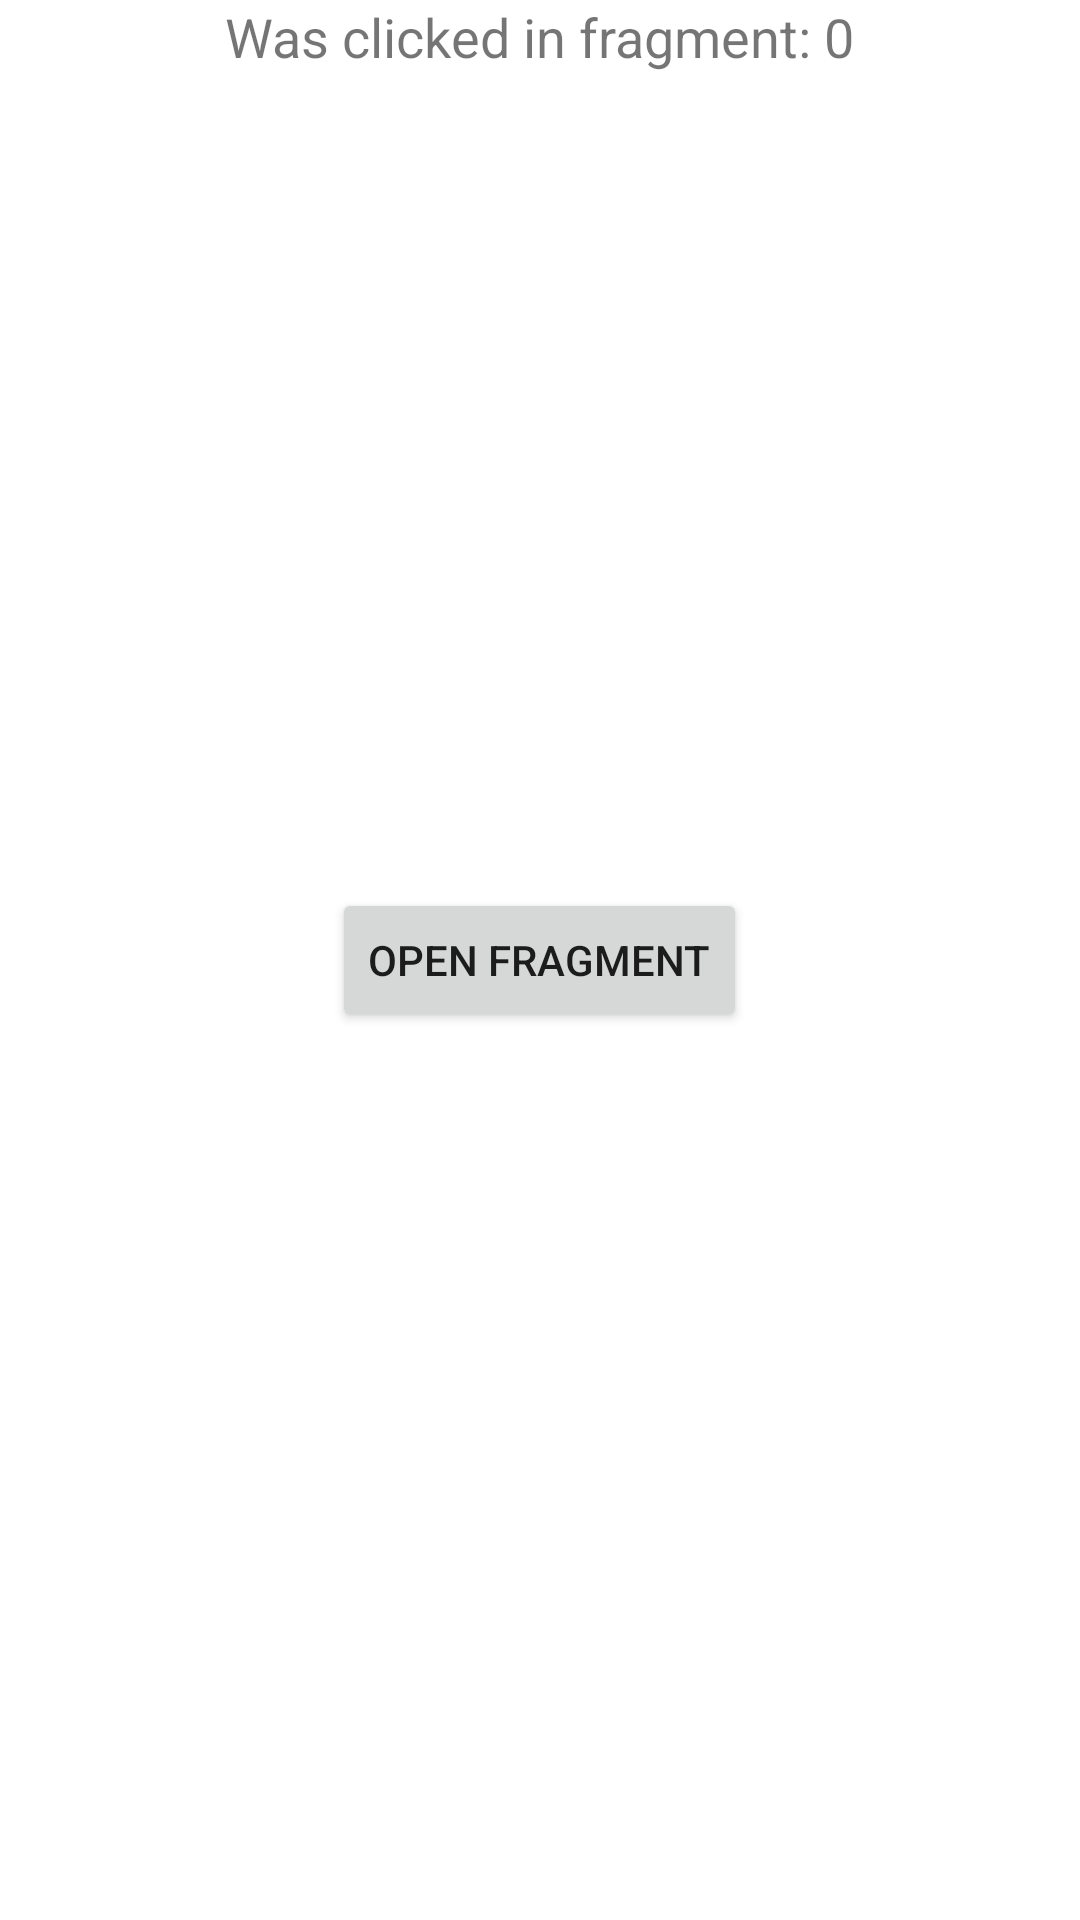

Here is an Android app screen rendered from its layout file. Give the layout XML and the strings, colors and styles it references.
<!-- AndroidManifest.xml: application theme Theme.Level3 -->
<!-- res/layout/activity_main.xml -->
<?xml version="1.0" encoding="utf-8"?>
<RelativeLayout xmlns:android="http://schemas.android.com/apk/res/android"
    android:layout_width="match_parent"
    android:layout_height="match_parent">

    <TextView
        android:id="@+id/activityClicksTextView"
        android:layout_width="wrap_content"
        android:layout_height="wrap_content"
        android:layout_centerHorizontal="true"
        android:text="Was clicked in fragment: 0"
        android:textSize="18sp" />

    <Button
        android:id="@+id/openFragmentButton"
        android:layout_width="wrap_content"
        android:layout_height="wrap_content"
        android:layout_centerInParent="true"
        android:text="Open Fragment" />

    <FrameLayout
        android:id="@+id/fragmentContainer"
        android:layout_width="match_parent"
        android:layout_height="match_parent"
        android:layout_below="@id/activityClicksTextView"
        android:elevation="10dp" />

</RelativeLayout>
<!-- resources referenced by this layout -->
<resources>
  <style name="Theme.Level3" parent="Theme.MaterialComponents.DayNight.DarkActionBar">
          
          <item name="colorPrimary">@color/purple_500</item>
          <item name="colorPrimaryVariant">@color/purple_700</item>
          <item name="colorOnPrimary">@color/white</item>
          
          <item name="colorSecondary">@color/teal_200</item>
          <item name="colorSecondaryVariant">@color/teal_700</item>
          <item name="colorOnSecondary">@color/black</item>
          
          <item name="android:statusBarColor">?attr/colorPrimaryVariant</item>
          
      </style>
  <!-- not gathered from this repository: default colours our renderer supplied (Android Studio template values) -->
  <color name="purple_500">#FF6200EE</color>
  <color name="purple_700">#FF3700B3</color>
  <color name="teal_200">#FF03DAC5</color>
  <color name="teal_700">#FF018786</color>
  <color name="black">#FF000000</color>
  <color name="white">#FFFFFFFF</color>
</resources>
